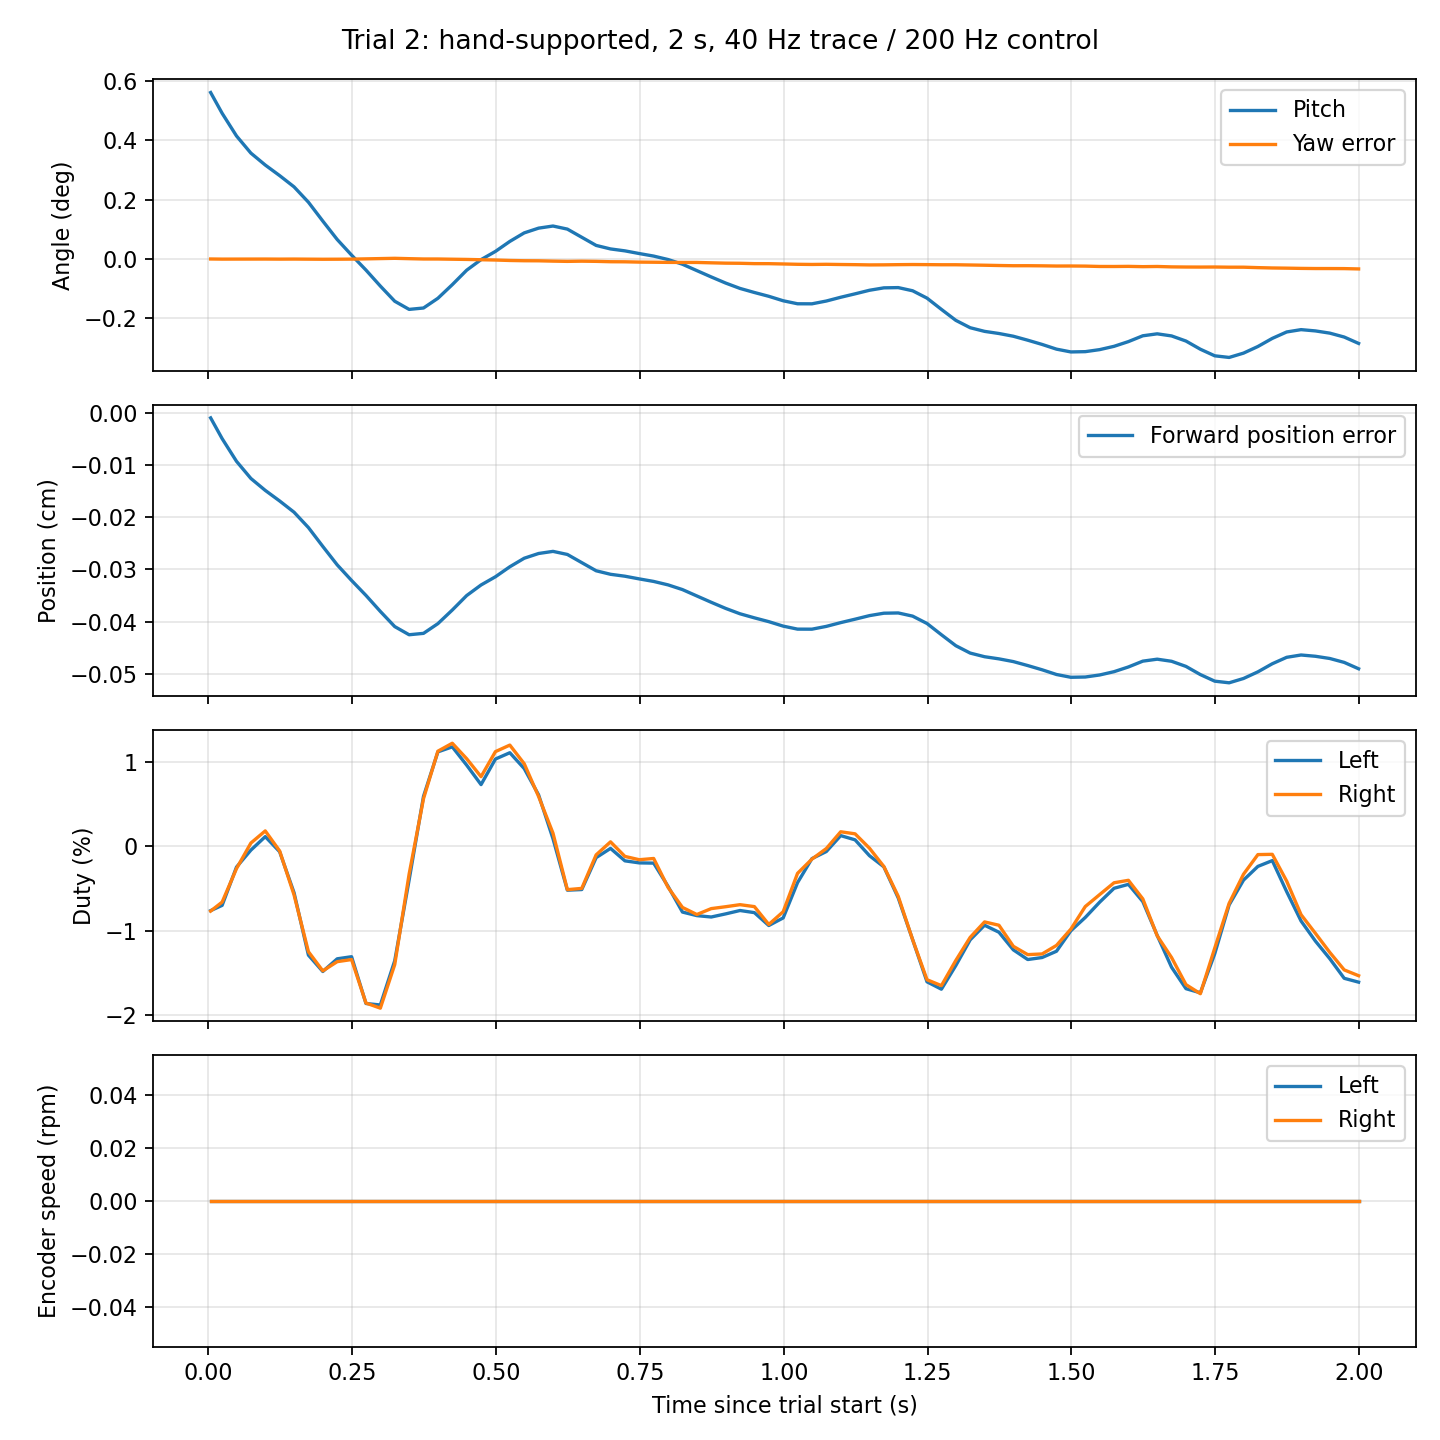

The table this chart was drawn from, first rows:
time_s, dt_us, imu_age_us, x_error_m, yaw_error_rad, pitch_rad, v_error_mps, yaw_rate_radps, pitch_rate_radps, tau_L_Nm, tau_R_Nm, duty_L, duty_R, rpm_L, rpm_R
0.004029, 5046, 2403, -1.0013651262852363e-05, 3.073364496231079e-07, 0.0098, -0.001972, 8.12812359072268e-05, -0.06067, -0.003361, -0.003384, -0.007618, -0.00767, 0.0, 0.0
0.02397, 5002, 2343, -4.9655856855679303e-05, -7.394701242446899e-06, 0.00858, -0.001734, -0.0006019, -0.05335, -0.003086, -0.002916, -0.006994, -0.006609, 0.0, 0.0
0.04897, 4997, 2343, -9.309969755122438e-05, -5.81890344619751e-06, 0.007243, -0.001231, 0.0002946, -0.03789, -0.001086, -0.001165, -0.00246, -0.00264, 0.0, 0.0
0.07394, 4996, 2320, -0.0001259, -4.731118679046631e-06, 0.006234, -0.0009025, -0.001325, -0.02777, -0.0002, 0.0001699, -0.0004532, 0.000385, 0.0, 0.0
0.09896, 5008, 2323, -0.0001488, -3.430992364883423e-06, 0.005531, -0.0006903, -0.001073, -0.02124, 0.0005051, 0.0008044, 0.001145, 0.001823, 0.0, 0.0
0.1239, 4996, 2323, -0.000169, -7.94045627117157e-06, 0.004909, -0.0007508, -0.0001358, -0.0231, -0.0002832, -0.000242, -0.0006417, -0.0005485, 0.0, 0.0
0.149, 4999, 2323, -0.0001905, -4.392117261886597e-06, 0.004247, -0.001019, 0.0004131, -0.03136, -0.002423, -0.002536, -0.005491, -0.005747, 0.0, 0.0
0.1739, 4996, 2324, -0.0002199, -9.879469871520996e-06, 0.003343, -0.0014, -0.0006279, -0.04309, -0.005685, -0.005507, -0.01289, -0.01248, 0.0, 0.0
0.1989, 4997, 2323, -0.000256, -1.5048310160636902e-05, 0.002231, -0.001392, -9.525959467282519e-05, -0.04282, -0.006541, -0.006508, -0.01482, -0.01475, 0.0, 0.0
0.224, 4996, 2320, -0.0002912, -1.2498348951339722e-05, 0.001148, -0.00114, 0.0005554, -0.03509, -0.005878, -0.006027, -0.01332, -0.01366, 0.0, 0.0
0.2489, 5004, 2312, -0.0003211, -7.513910531997681e-06, 0.0002286, -0.0009889, 0.0005451, -0.03043, -0.005769, -0.005917, -0.01307, -0.01341, 0.0, 0.0
0.2739, 5003, 2318, -0.0003497, 7.690861821174622e-06, -0.0006516, -0.001249, -0.0001024, -0.03842, -0.008213, -0.008188, -0.01861, -0.01856, 0.0, 0.0
0.2989, 4997, 2319, -0.0003803, 2.374500036239624e-05, -0.001594, -0.00114, 0.0005562, -0.03509, -0.008291, -0.008456, -0.01879, -0.01916, 0.0, 0.0
0.3239, 4994, 2320, -0.0004093, 3.9987266063690186e-05, -0.002487, -0.0006339, 0.0006549, -0.0195, -0.00598, -0.00618, -0.01355, -0.01401, 0.0, 0.0
0.3489, 4996, 2322, -0.0004249, 1.9049271941184998e-05, -0.002967, 0.0001714, -0.00113, 0.005274, -0.001758, -0.001453, -0.003984, -0.003292, 0.0, 0.0
0.374, 5000, 2323, -0.0004223, 1.8440186977386475e-07, -0.002885, 0.0008427, 0.0004239, 0.02593, 0.002609, 0.002492, 0.005914, 0.005647, 0.0, 0.0
0.399, 5006, 2321, -0.0004037, -7.059425115585327e-07, -0.002313, 0.001154, -0.0001295, 0.03552, 0.004934, 0.00497, 0.01118, 0.01126, 0.0, 0.0
0.4239, 4999, 2323, -0.0003776, -1.3152137398719788e-05, -0.001511, 0.001094, -0.0006583, 0.03365, 0.005196, 0.005385, 0.01178, 0.0122, 0.0, 0.0
0.4489, 5003, 2318, -0.00035, -2.5328248739242554e-05, -0.00066, 0.0008252, -0.001174, 0.02539, 0.00424, 0.004577, 0.00961, 0.01037, 0.0, 0.0
0.4739, 4999, 2308, -0.0003297, -4.3742358684539795e-05, -3.6762306990567595e-05, 0.0005741, -0.001424, 0.01766, 0.003224, 0.003638, 0.007306, 0.008246, 0.0, 0.0
0.4989, 4995, 2319, -0.000314, -6.0828402638435364e-05, 0.0004465, 0.0007213, -0.001301, 0.02219, 0.004559, 0.004947, 0.01033, 0.01121, 0.0, 0.0
0.524, 5006, 2321, -0.0002949, -8.744746446609497e-05, 0.001035, 0.000691, -0.001299, 0.02126, 0.004889, 0.005288, 0.01108, 0.01198, 0.0, 0.0
0.5489, 4997, 2323, -0.0002786, -0.0001024, 0.001537, 0.0004702, -0.0007504, 0.01447, 0.004062, 0.004315, 0.009206, 0.00978, 0.0, 0.0
0.5739, 4998, 2321, -0.0002695, -0.0001063, 0.001817, 0.0001758, 0.000468, 0.00541, 0.002686, 0.002603, 0.006088, 0.005899, 0.0, 0.0
0.599, 4999, 2342, -0.0002654, -0.0001257, 0.001941, -0.000188, -0.00084, -0.005784, 0.0003974, 0.0006854, 0.0009007, 0.001553, 0.0, 0.0
0.6239, 4994, 2320, -0.0002713, -0.0001404, 0.00176, -0.0006252, 0.0001224, -0.01924, -0.002292, -0.002265, -0.005195, -0.005134, 0.0, 0.0
0.6489, 5000, 2321, -0.000287, -0.0001281, 0.001279, -0.0005473, -1.6734757082303986e-05, -0.01684, -0.002259, -0.002199, -0.005121, -0.004984, 0.0, 0.0
0.674, 5005, 2319, -0.0003025, -0.0001389, 0.0007989, -0.0001966, -0.000307, -0.006049, -0.0005922, -0.0004466, -0.001342, -0.001012, 0.0, 0.0
0.699, 5003, 2317, -0.0003093, -0.0001608, 0.0005921, -7.108069985406473e-05, -0.0009812, -0.002187, -0.0001096, 0.0002329, -0.0002483, 0.0005277, 0.0, 0.0
0.7239, 4993, 2317, -0.0003129, -0.0001653, 0.000479, -0.0001706, -0.000575, -0.005251, -0.0007596, -0.000528, -0.001722, -0.001197, 0.0, 0.0
0.7489, 5002, 2315, -0.0003181, -0.000183, 0.0003202, -0.0001706, -0.0003087, -0.00525, -0.0008666, -0.0007012, -0.001964, -0.001589, 0.0, 0.0
0.7739, 5012, 2313, -0.0003229, -0.0001902, 0.0001712, -0.0001447, -0.0005769, -0.004451, -0.000879, -0.0006361, -0.001992, -0.001442, 0.0, 0.0
0.7989, 4998, 2310, -0.0003295, -0.0001998, -3.13854543492198e-05, -0.0003394, 0.0005012, -0.01044, -0.002095, -0.002147, -0.004748, -0.004867, 0.0, 0.0
0.8239, 5004, 2317, -0.0003385, -0.0002024, -0.0003088, -0.0004954, -0.0005552, -0.01524, -0.003436, -0.003194, -0.007787, -0.007238, 0.0, 0.0
0.8489, 5003, 2317, -0.0003507, -0.000203, -0.0006836, -0.0004867, 0.0001096, -0.01498, -0.003622, -0.003564, -0.008208, -0.008077, 0.0, 0.0
0.8739, 5004, 2318, -0.0003628, -0.0002249, -0.001056, -0.0004132, -0.001227, -0.01271, -0.003694, -0.003255, -0.008372, -0.007378, 0.0, 0.0
0.8989, 5000, 2322, -0.0003745, -0.0002449, -0.001416, -0.0003395, -0.0009653, -0.01045, -0.003531, -0.003157, -0.008003, -0.007154, 0.0, 0.0
0.9239, 4998, 2320, -0.0003848, -0.0002524, -0.001733, -0.0002702, -0.0007029, -0.008315, -0.003355, -0.00305, -0.007603, -0.006912, 0.0, 0.0
0.9489, 4999, 2321, -0.0003926, -0.0002732, -0.001972, -0.0002529, -0.0007039, -0.007782, -0.003465, -0.003151, -0.007853, -0.007141, 0.0, 0.0
0.974, 5002, 2320, -0.0003999, -0.0002753, -0.002196, -0.0003524, 0.0002346, -0.01084, -0.004139, -0.004084, -0.00938, -0.009256, 0.0, 0.0
0.999, 4998, 2339, -0.0004084, -0.0002928, -0.002459, -0.0002269, -0.000706, -0.006983, -0.003742, -0.003418, -0.00848, -0.007747, 0.0, 0.0
1.024, 4997, 2319, -0.0004142, -0.000312, -0.002636, 0.0001151, -0.001259, 0.003542, -0.001898, -0.001413, -0.004303, -0.003203, 0.0, 0.0
1.049, 5001, 2319, -0.0004143, -0.0003214, -0.002639, 0.0002798, 0.0005966, 0.008608, -0.0006437, -0.0006693, -0.001459, -0.001517, 0.0, 0.0
1.074, 5007, 2321, -0.0004089, -0.0003124, -0.002474, 0.0003317, -7.256120443344116e-05, 0.01021, -0.0002735, -0.0001174, -0.0006199, -0.000266, 0.0, 0.0
1.099, 4997, 2319, -0.0004017, -0.0003247, -0.002253, 0.0004399, -0.0002127, 0.01354, 0.0005585, 0.000759, 0.001266, 0.00172, 0.0, 0.0
1.124, 5003, 2320, -0.0003952, -0.0003338, -0.002051, 0.0003836, -0.0006095, 0.0118, 0.0003373, 0.0006518, 0.0007644, 0.001477, 0.0, 0.0
1.149, 4998, 2319, -0.0003883, -0.0003481, -0.001841, 0.0002234, -0.0008664, 0.006873, -0.0004912, -9.917165152728558e-05, -0.001113, -0.0002248, 0.0, 0.0
1.174, 4999, 2321, -0.0003837, -0.0003442, -0.001699, 7.623915007570758e-05, 0.000475, 0.002346, -0.001073, -0.001055, -0.002433, -0.002392, 0.0, 0.0
1.199, 5013, 2320, -0.0003832, -0.0003334, -0.001684, -0.0001879, 0.0002246, -0.005782, -0.0027, -0.002617, -0.006119, -0.005931, 0.0, 0.0
1.224, 4998, 2320, -0.0003893, -0.0003261, -0.001871, -0.0005256, 0.0005113, -0.01617, -0.004878, -0.004878, -0.01105, -0.01106, 0.0, 0.0
1.249, 4998, 2322, -0.0004034, -0.0003316, -0.002305, -0.0008158, 0.0001283, -0.0251, -0.00708, -0.006972, -0.01605, -0.0158, 0.0, 0.0
1.274, 4994, 2320, -0.0004249, -0.0003391, -0.002967, -0.0007768, -0.0001417, -0.0239, -0.007466, -0.00728, -0.01692, -0.0165, 0.0, 0.0
1.299, 5000, 2322, -0.0004459, -0.0003394, -0.003611, -0.0004737, -0.000426, -0.01458, -0.006231, -0.005966, -0.01412, -0.01352, 0.0, 0.0
1.324, 4997, 2318, -0.00046, -0.0003526, -0.004046, -0.0002009, 9.159646288026124e-05, -0.006182, -0.004887, -0.004759, -0.01107, -0.01079, 0.0, 0.0
1.349, 5003, 2322, -0.000467, -0.0003667, -0.00426, -4.07053557864856e-05, -5.0879985792562366e-05, -0.001252, -0.004124, -0.003951, -0.009347, -0.008953, 0.0, 0.0
1.374, 4998, 2320, -0.0004711, -0.0003831, -0.004386, -6.672681047348306e-05, -0.0007155, -0.002053, -0.00449, -0.004124, -0.01017, -0.009347, 0.0, 0.0
1.399, 5000, 2322, -0.0004763, -0.0003966, -0.004547, -0.0002096, -4.0937964513432235e-05, -0.006448, -0.00541, -0.005226, -0.01226, -0.01184, 0.0, 0.0
1.424, 5003, 2321, -0.0004839, -0.0003952, -0.00478, -0.0002529, -0.0003047, -0.007781, -0.005916, -0.005659, -0.01341, -0.01283, 0.0, 0.0
1.449, 5000, 2322, -0.000492, -0.0004021, -0.00503, -0.0002052, -4.126819476368837e-05, -0.006315, -0.005811, -0.005625, -0.01317, -0.01275, 0.0, 0.0
1.474, 4998, 2318, -0.000501, -0.0004143, -0.005307, -0.0001014, -0.0004471, -0.003118, -0.005483, -0.005178, -0.01243, -0.01174, 0.0, 0.0
... 21 more rows
